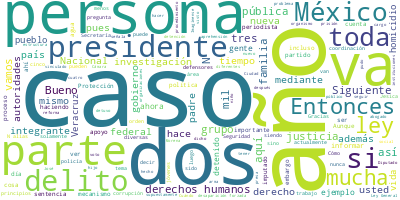

The data file committed next to this chart (first rows):
Participante, Texto, Sentimiento, Palabras, Dia, Mes, Anio
PRESIDENTE ANDRES MANUEL LOPEZ OBRADOR, Buenos días. Ánimo, ánimo., 0.0, 4, 15, 12, 2022
PRESIDENTE ANDRES MANUEL LOPEZ OBRADOR, Bueno, pues como todos los jueves, comen…, 0.0, 45, 15, 12, 2022
RICARDO MEJIA BERDEJA, Con su permiso, señor presidente., 0.0, 5, 15, 12, 2022
RICARDO MEJIA BERDEJA, Como cada jueves, se presenta el informe…, 0.0, 32, 15, 12, 2022
RICARDO MEJIA BERDEJA, Hubo ocho mil 218 detenidos en el period…, 0.0, 27, 15, 12, 2022
RICARDO MEJIA BERDEJA, Informamos sobre la detención de Francis…, 0.0, 146, 15, 12, 2022
RICARDO MEJIA BERDEJA, Siguiente. También informar de la detenc…, 0.0, 80, 15, 12, 2022
RICARDO MEJIA BERDEJA, Siguiente. También informar de la detenc…, 0.0, 85, 15, 12, 2022
RICARDO MEJIA BERDEJA, Siguiente. Sobre el caso del homicidio d…, 0.0, 84, 15, 12, 2022
RICARDO MEJIA BERDEJA, Siguiente. Sobre el caso de desaparición…, 0.0, 49, 15, 12, 2022
RICARDO MEJIA BERDEJA, La jueza condenó a estas cuatro personas…, 0.0, 114, 15, 12, 2022
RICARDO MEJIA BERDEJA, Entonces, este caso lo exhibimos porque …, 0.0, 59, 15, 12, 2022
RICARDO MEJIA BERDEJA, Siguiente. Diferentes operaciones por pa…, 0.0, 21, 15, 12, 2022
RICARDO MEJIA BERDEJA, Son los casos de diferentes operaciones …, 0.0, 34, 15, 12, 2022
RICARDO MEJIA BERDEJA, El caso de Opodepe, Sonora, donde hay un…, 0.0, 29, 15, 12, 2022
RICARDO MEJIA BERDEJA, En Nuevo Laredo cinco personas detenidas…, 0.0, 10, 15, 12, 2022
RICARDO MEJIA BERDEJA, En Juchitán de Zaragoza, Oaxaca, tres pe…, 0.0, 22, 15, 12, 2022
RICARDO MEJIA BERDEJA, En Ocozocoautla, Chiapas, una persona de…, 0.0, 17, 15, 12, 2022
RICARDO MEJIA BERDEJA, En Palmar de Bravo, en cuatro cateos a i…, 0.0, 48, 15, 12, 2022
RICARDO MEJIA BERDEJA, Por parte de la Secretaría de la Marina,…, 0.0, 48, 15, 12, 2022
RICARDO MEJIA BERDEJA, El caso de Guaymas, Sonora, una operació…, 0.0, 59, 15, 12, 2022
RICARDO MEJIA BERDEJA, También en Tamaulipas, como parte de las…, 0.0, 42, 15, 12, 2022
RICARDO MEJIA BERDEJA, En Veracruz, en Tuxpan, también se detuv…, 0.0, 54, 15, 12, 2022
RICARDO MEJIA BERDEJA, En total, de las operaciones desplegadas…, 0.0, 48, 15, 12, 2022
RICARDO MEJIA BERDEJA, Como vinculaciones relevantes, que es pa…, 0.0, 52, 15, 12, 2022
RICARDO MEJIA BERDEJA, Como se recordará, a Rosa Icela Castro V…, 0.0, 47, 15, 12, 2022
RICARDO MEJIA BERDEJA, Siguiente. También hay sentencias releva…, 0.0, 71, 15, 12, 2022
RICARDO MEJIA BERDEJA, También informar de una sentencia histór…, 0.0, 100, 15, 12, 2022
RICARDO MEJIA BERDEJA, Siguiente. También, en sentencias de car…, 0.0, 48, 15, 12, 2022
RICARDO MEJIA BERDEJA, También en el caso de Jesús ‘M’, alias ‘…, 0.0, 51, 15, 12, 2022
RICARDO MEJIA BERDEJA, Siguiente. Como aquí se planteó la seman…, 0.0, 47, 15, 12, 2022
RICARDO MEJIA BERDEJA, Esto es por parte de la estructura de Ge…, 0.0, 77, 15, 12, 2022
RICARDO MEJIA BERDEJA, Aquí esta foto es de la recién creada Ag…, 0.0, 26, 15, 12, 2022
RICARDO MEJIA BERDEJA, Y aquí hay un grupo compacto que venía d…, 0.0, 27, 15, 12, 2022
RICARDO MEJIA BERDEJA, Después, en 2006 llegan a la Secretaría …, 0.0, 65, 15, 12, 2022
RICARDO MEJIA BERDEJA, Este grupo fue imputado por diferentes l…, 0.0, 84, 15, 12, 2022
RICARDO MEJIA BERDEJA, En estos eventos se les ha imputado ser …, 0.0, 41, 15, 12, 2022
RICARDO MEJIA BERDEJA, Estos fueron los principales mandos en l…, 0.0, 115, 15, 12, 2022
RICARDO MEJIA BERDEJA, Es el caso de García Luna, que, además d…, 0.0, 57, 15, 12, 2022
RICARDO MEJIA BERDEJA, Es el caso de Luis Eduardo ‘N’, quien es…, 0.0, 106, 15, 12, 2022
RICARDO MEJIA BERDEJA, Es el caso también de Facundo ‘N’, tambi…, 0.0, 35, 15, 12, 2022
RICARDO MEJIA BERDEJA, Es el caso de Ramón Eduardo, también imp…, 0.0, 66, 15, 12, 2022
RICARDO MEJIA BERDEJA, También, como parte de esta estructura y…, 0.0, 63, 15, 12, 2022
RICARDO MEJIA BERDEJA, Siguiente. En el caso de los feminicidio…, 0.0, 19, 15, 12, 2022
RICARDO MEJIA BERDEJA, Siguiente. Informar también que en el ca…, 0.0, 91, 15, 12, 2022
RICARDO MEJIA BERDEJA, En total, con estas dos sentencias se ha…, 0.0, 50, 15, 12, 2022
RICARDO MEJIA BERDEJA, Queremos destacar el trabajo de la Fisca…, 0.0, 34, 15, 12, 2022
RICARDO MEJIA BERDEJA, Sería cuanto, presidente., 0.0, 3, 15, 12, 2022
PRESIDENTE ANDRES MANUEL LOPEZ OBRADOR, Una, la compañera de atrás, ¿Quiénes? Co…, 0.0, 19, 15, 12, 2022
PREGUNTA, (inaudible), 0.0, 1, 15, 12, 2022
PRESIDENTE ANDRES MANUEL LOPEZ OBRADOR, Pero sí has preguntado, pero 15 días., 0.0, 7, 15, 12, 2022
PREGUNTA, Más de 15 días., 0.0, 4, 15, 12, 2022
PRESIDENTE ANDRES MANUEL LOPEZ OBRADOR, Ah, bueno, ahorita vamos, vamos para all…, 0.0, 11, 15, 12, 2022
PREGUNTA, Gracias, buenos días., 0.0, 3, 15, 12, 2022
PREGUNTA, Valentina Peralta, de Ecos de hoy., 0.0, 6, 15, 12, 2022
PREGUNTA, Presidente, usted ha dicho en incontable…, 0.0, 55, 15, 12, 2022
PREGUNTA, Lo eran hasta el 24 de abril del 2010, e…, 0.0, 124, 15, 12, 2022
PREGUNTA, Casi un año después, pudo ser encontrado…, 0.0, 74, 15, 12, 2022
PREGUNTA, Sabemos que no se debe señalar a toda un…, 0.0, 50, 15, 12, 2022
PREGUNTA, Este es el contexto, presidente, que ant…, 0.0, 39, 15, 12, 2022
... 226 more rows
